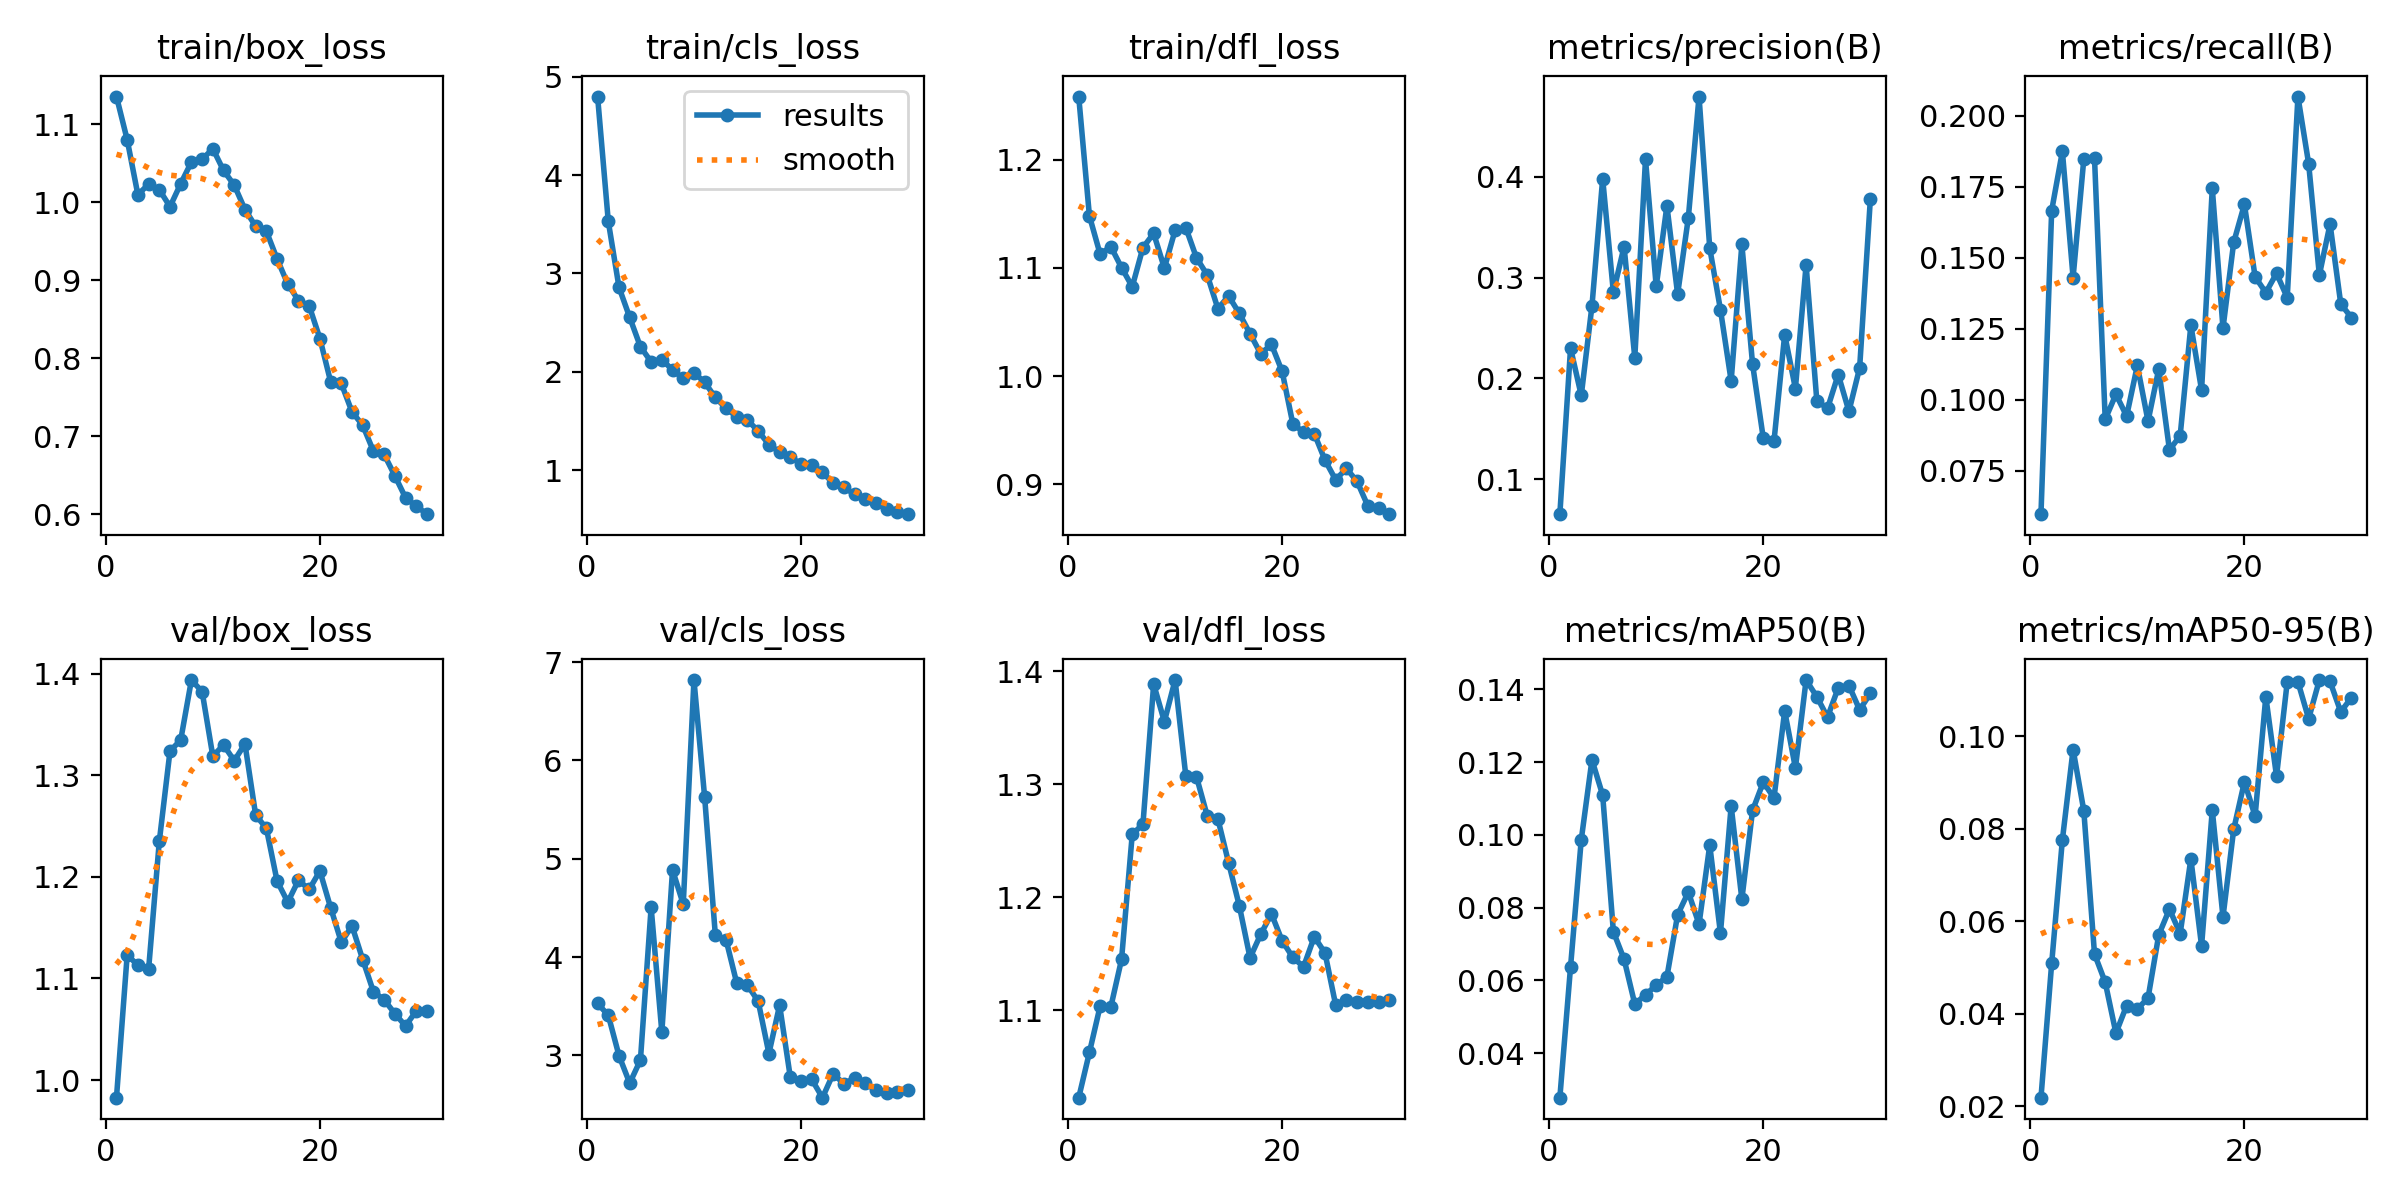

The file beside this chart, header and first rows:
epoch, time, train/box_loss, train/cls_loss, train/dfl_loss, metrics/precision(B), metrics/recall(B), metrics/mAP50(B), metrics/mAP50-95(B), val/box_loss, val/cls_loss, val/dfl_loss, lr/pg0, lr/pg1, lr/pg2
1, 6.579, 1.135, 4.799, 1.258, 0.06553, 0.0598, 0.02773, 0.02185, 0.9827, 3.528, 1.022, 5e-05, 5e-05, 5e-05
2, 15.42, 1.08, 3.529, 1.148, 0.23, 0.1666, 0.0637, 0.05089, 1.123, 3.407, 1.063, 0.0001015, 0.0001015, 0.0001015
3, 23.39, 1.01, 2.859, 1.113, 0.1831, 0.1875, 0.09862, 0.07763, 1.113, 2.996, 1.103, 0.0001494, 0.0001494, 0.0001494
4, 31.27, 1.023, 2.553, 1.12, 0.2719, 0.1431, 0.1206, 0.09717, 1.109, 2.716, 1.103, 0.0001937, 0.0001937, 0.0001937
5, 39.09, 1.016, 2.255, 1.1, 0.3979, 0.1847, 0.1109, 0.08395, 1.235, 2.952, 1.145, 0.0002344, 0.0002344, 0.0002344
6, 46, 0.9943, 2.102, 1.083, 0.2854, 0.1851, 0.07335, 0.05293, 1.324, 4.505, 1.256, 0.0002714, 0.0002714, 0.0002714
7, 52.76, 1.024, 2.125, 1.119, 0.3306, 0.09318, 0.06579, 0.04682, 1.335, 3.236, 1.265, 0.0003048, 0.0003048, 0.0003048
8, 59.59, 1.052, 2.018, 1.132, 0.2206, 0.102, 0.05346, 0.03582, 1.394, 4.886, 1.389, 0.0003345, 0.0003345, 0.0003345
9, 66.65, 1.055, 1.932, 1.1, 0.4171, 0.09431, 0.05601, 0.04177, 1.382, 4.537, 1.355, 0.0003606, 0.0003606, 0.0003606
10, 73.56, 1.069, 1.991, 1.135, 0.2912, 0.1121, 0.05865, 0.04103, 1.319, 6.817, 1.392, 0.0003515, 0.0003515, 0.0003515
11, 80.45, 1.041, 1.893, 1.137, 0.3711, 0.09253, 0.06096, 0.04341, 1.33, 5.623, 1.308, 0.000335, 0.000335, 0.000335
12, 87.3, 1.022, 1.739, 1.109, 0.2835, 0.1109, 0.07799, 0.05706, 1.314, 4.22, 1.307, 0.0003185, 0.0003185, 0.0003185
13, 94.14, 0.9907, 1.628, 1.093, 0.3592, 0.08242, 0.08424, 0.06264, 1.331, 4.174, 1.272, 0.000302, 0.000302, 0.000302
14, 100.9, 0.9692, 1.542, 1.062, 0.4793, 0.08741, 0.0754, 0.05734, 1.261, 3.732, 1.269, 0.0002855, 0.0002855, 0.0002855
15, 107.7, 0.9628, 1.508, 1.074, 0.3291, 0.1263, 0.09715, 0.0735, 1.248, 3.713, 1.23, 0.000269, 0.000269, 0.000269
16, 114.4, 0.9275, 1.398, 1.058, 0.2682, 0.1035, 0.07296, 0.05468, 1.196, 3.55, 1.192, 0.0002525, 0.0002525, 0.0002525
17, 121.2, 0.8951, 1.26, 1.039, 0.1975, 0.1745, 0.1079, 0.08406, 1.175, 3.018, 1.146, 0.000236, 0.000236, 0.000236
18, 128, 0.8741, 1.183, 1.021, 0.3328, 0.1253, 0.08228, 0.06095, 1.197, 3.51, 1.167, 0.0002195, 0.0002195, 0.0002195
19, 134.8, 0.8672, 1.132, 1.029, 0.2142, 0.1555, 0.1067, 0.07989, 1.188, 2.776, 1.185, 0.000203, 0.000203, 0.000203
20, 141.5, 0.8254, 1.064, 1.004, 0.1408, 0.1688, 0.1145, 0.09017, 1.206, 2.735, 1.161, 0.0001865, 0.0001865, 0.0001865
21, 151.6, 0.7702, 1.049, 0.9557, 0.1378, 0.1433, 0.1101, 0.08278, 1.17, 2.755, 1.147, 0.00017, 0.00017, 0.00017
22, 158.3, 0.7678, 0.9763, 0.9482, 0.2434, 0.1378, 0.134, 0.1086, 1.136, 2.569, 1.138, 0.0001535, 0.0001535, 0.0001535
23, 166.1, 0.7314, 0.8693, 0.9468, 0.19, 0.1446, 0.1183, 0.0914, 1.152, 2.811, 1.165, 0.000137, 0.000137, 0.000137
24, 172.9, 0.7142, 0.827, 0.9223, 0.3125, 0.136, 0.1425, 0.1118, 1.119, 2.712, 1.151, 0.0001205, 0.0001205, 0.0001205
25, 180.8, 0.6811, 0.7536, 0.904, 0.1779, 0.2068, 0.1379, 0.1118, 1.087, 2.767, 1.104, 0.000104, 0.000104, 0.000104
26, 187.7, 0.6769, 0.7042, 0.9146, 0.1703, 0.1831, 0.1323, 0.1038, 1.079, 2.716, 1.109, 8.75e-05, 8.75e-05, 8.75e-05
27, 194.5, 0.6496, 0.6656, 0.9026, 0.2039, 0.144, 0.1404, 0.1122, 1.065, 2.644, 1.107, 7.1e-05, 7.1e-05, 7.1e-05
28, 202.4, 0.6214, 0.6004, 0.88, 0.1674, 0.1619, 0.141, 0.1119, 1.053, 2.614, 1.107, 5.45e-05, 5.45e-05, 5.45e-05
29, 209.1, 0.6108, 0.5782, 0.878, 0.2105, 0.1338, 0.1343, 0.1053, 1.068, 2.625, 1.107, 3.8e-05, 3.8e-05, 3.8e-05
30, 215.8, 0.6004, 0.5522, 0.8723, 0.3776, 0.129, 0.1388, 0.1084, 1.068, 2.65, 1.109, 2.15e-05, 2.15e-05, 2.15e-05
